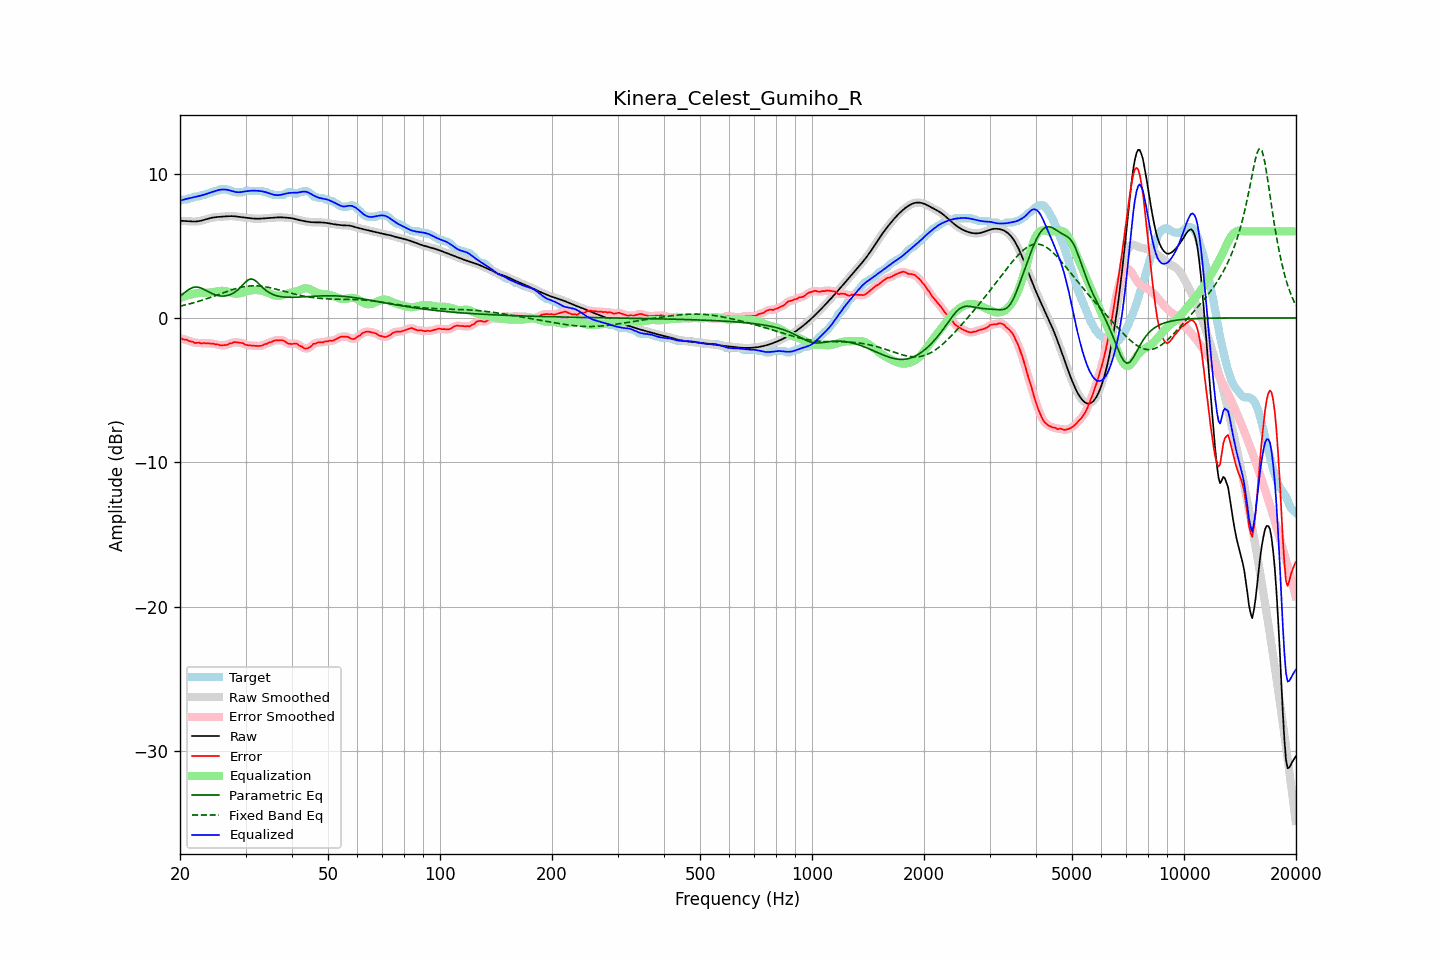

Values plotted in this chart, from the file beside it:
frequency, raw, error, smoothed, error_smoothed, equalization, parametric_eq, fixed_band_eq, equalized_raw, equalized_smoothed, target
20.00, 6.73, -1.38, 6.73, -1.40, 1.38, 1.50, 0.82, 8.11, 8.11, 8.11
20.20, 6.73, -1.43, 6.73, -1.43, 1.42, 1.59, 0.84, 8.15, 8.15, 8.16
20.40, 6.72, -1.49, 6.72, -1.46, 1.46, 1.68, 0.87, 8.19, 8.19, 8.21
20.61, 6.72, -1.49, 6.72, -1.49, 1.50, 1.77, 0.90, 8.22, 8.22, 8.21
20.81, 6.71, -1.50, 6.71, -1.52, 1.54, 1.86, 0.92, 8.25, 8.25, 8.21
21.02, 6.70, -1.55, 6.70, -1.56, 1.57, 1.94, 0.95, 8.27, 8.27, 8.25
21.23, 6.69, -1.62, 6.69, -1.59, 1.60, 2.01, 0.98, 8.29, 8.29, 8.31
21.44, 6.68, -1.63, 6.68, -1.64, 1.63, 2.06, 1.01, 8.32, 8.32, 8.31
21.66, 6.68, -1.65, 6.68, -1.67, 1.66, 2.11, 1.04, 8.34, 8.34, 8.33
21.87, 6.68, -1.72, 6.68, -1.70, 1.69, 2.13, 1.07, 8.37, 8.37, 8.40
22.09, 6.68, -1.73, 6.68, -1.71, 1.71, 2.15, 1.10, 8.39, 8.39, 8.41
22.31, 6.70, -1.71, 6.70, -1.73, 1.72, 2.13, 1.13, 8.42, 8.42, 8.41
22.54, 6.71, -1.71, 6.71, -1.73, 1.73, 2.12, 1.17, 8.45, 8.45, 8.42
22.76, 6.74, -1.76, 6.74, -1.73, 1.74, 2.07, 1.20, 8.48, 8.48, 8.50
22.99, 6.76, -1.75, 6.76, -1.74, 1.74, 2.03, 1.24, 8.51, 8.51, 8.51
23.22, 6.80, -1.72, 6.80, -1.75, 1.74, 1.97, 1.27, 8.54, 8.54, 8.52
23.45, 6.83, -1.76, 6.83, -1.74, 1.75, 1.92, 1.31, 8.58, 8.58, 8.59
23.69, 6.86, -1.75, 6.86, -1.75, 1.75, 1.86, 1.35, 8.61, 8.61, 8.61
23.92, 6.89, -1.75, 6.89, -1.76, 1.76, 1.80, 1.39, 8.65, 8.65, 8.64
24.16, 6.92, -1.78, 6.92, -1.76, 1.77, 1.74, 1.42, 8.69, 8.69, 8.70
24.40, 6.95, -1.76, 6.95, -1.78, 1.78, 1.69, 1.46, 8.73, 8.73, 8.71
24.65, 6.96, -1.78, 6.96, -1.79, 1.80, 1.64, 1.50, 8.76, 8.76, 8.75
24.89, 6.98, -1.83, 6.98, -1.80, 1.82, 1.60, 1.54, 8.80, 8.80, 8.81
25.14, 6.99, -1.82, 6.99, -1.83, 1.84, 1.57, 1.58, 8.83, 8.83, 8.81
25.39, 7.00, -1.84, 7.00, -1.86, 1.86, 1.54, 1.63, 8.86, 8.86, 8.84
25.65, 7.01, -1.90, 7.01, -1.88, 1.87, 1.53, 1.67, 8.88, 8.88, 8.91
25.91, 7.02, -1.89, 7.02, -1.89, 1.88, 1.52, 1.71, 8.90, 8.90, 8.91
26.16, 7.02, -1.89, 7.02, -1.90, 1.88, 1.52, 1.75, 8.90, 8.90, 8.91
26.43, 7.03, -1.88, 7.03, -1.88, 1.86, 1.52, 1.79, 8.90, 8.90, 8.91
26.69, 7.04, -1.87, 7.04, -1.85, 1.84, 1.54, 1.83, 8.88, 8.88, 8.91
26.96, 7.05, -1.82, 7.05, -1.82, 1.81, 1.57, 1.87, 8.86, 8.86, 8.87
27.23, 7.05, -1.76, 7.05, -1.78, 1.78, 1.61, 1.90, 8.83, 8.83, 8.81
27.50, 7.05, -1.76, 7.05, -1.73, 1.75, 1.65, 1.94, 8.80, 8.80, 8.81
27.77, 7.05, -1.70, 7.05, -1.70, 1.72, 1.71, 1.98, 8.77, 8.77, 8.76
28.05, 7.04, -1.67, 7.04, -1.69, 1.70, 1.78, 2.01, 8.74, 8.74, 8.71
28.33, 7.03, -1.68, 7.03, -1.68, 1.69, 1.86, 2.04, 8.72, 8.72, 8.71
28.62, 7.02, -1.69, 7.02, -1.69, 1.69, 1.95, 2.07, 8.71, 8.71, 8.71
28.90, 7.00, -1.71, 7.00, -1.70, 1.71, 2.06, 2.10, 8.71, 8.71, 8.71
29.19, 6.99, -1.72, 6.99, -1.72, 1.73, 2.17, 2.13, 8.72, 8.72, 8.71
29.48, 6.97, -1.74, 6.97, -1.76, 1.76, 2.29, 2.15, 8.74, 8.74, 8.71
29.78, 6.96, -1.80, 6.96, -1.80, 1.80, 2.41, 2.17, 8.76, 8.76, 8.75
30.08, 6.94, -1.87, 6.94, -1.85, 1.83, 2.51, 2.19, 8.77, 8.77, 8.81
30.38, 6.93, -1.88, 6.93, -1.88, 1.86, 2.61, 2.20, 8.79, 8.79, 8.81
30.68, 6.92, -1.89, 6.92, -1.90, 1.88, 2.66, 2.21, 8.80, 8.80, 8.81
30.99, 6.91, -1.90, 6.91, -1.90, 1.91, 2.70, 2.22, 8.81, 8.81, 8.81
31.30, 6.89, -1.92, 6.89, -1.92, 1.93, 2.69, 2.23, 8.82, 8.82, 8.81
31.61, 6.88, -1.93, 6.88, -1.93, 1.94, 2.65, 2.23, 8.82, 8.82, 8.81
31.93, 6.88, -1.93, 6.88, -1.93, 1.94, 2.57, 2.23, 8.82, 8.82, 8.81
32.24, 6.88, -1.93, 6.88, -1.93, 1.94, 2.48, 2.23, 8.81, 8.81, 8.81
32.57, 6.88, -1.93, 6.88, -1.94, 1.93, 2.37, 2.22, 8.80, 8.80, 8.81
32.89, 6.88, -1.93, 6.88, -1.93, 1.91, 2.26, 2.21, 8.79, 8.79, 8.81
33.22, 6.89, -1.92, 6.89, -1.90, 1.89, 2.15, 2.20, 8.77, 8.77, 8.81
33.55, 6.90, -1.84, 6.90, -1.86, 1.86, 2.05, 2.18, 8.75, 8.75, 8.74
33.89, 6.90, -1.81, 6.90, -1.82, 1.82, 1.95, 2.16, 8.72, 8.72, 8.71
34.23, 6.91, -1.79, 6.91, -1.77, 1.77, 1.86, 2.14, 8.69, 8.69, 8.70
34.57, 6.92, -1.72, 6.92, -1.73, 1.73, 1.79, 2.12, 8.65, 8.65, 8.64
34.92, 6.93, -1.68, 6.93, -1.69, 1.68, 1.72, 2.10, 8.61, 8.61, 8.61
35.27, 6.94, -1.66, 6.94, -1.64, 1.64, 1.67, 2.07, 8.57, 8.57, 8.60
35.62, 6.94, -1.58, 6.94, -1.60, 1.60, 1.62, 2.04, 8.54, 8.54, 8.53
35.97, 6.95, -1.56, 6.95, -1.56, 1.57, 1.58, 2.02, 8.52, 8.52, 8.51
... 635 more rows
